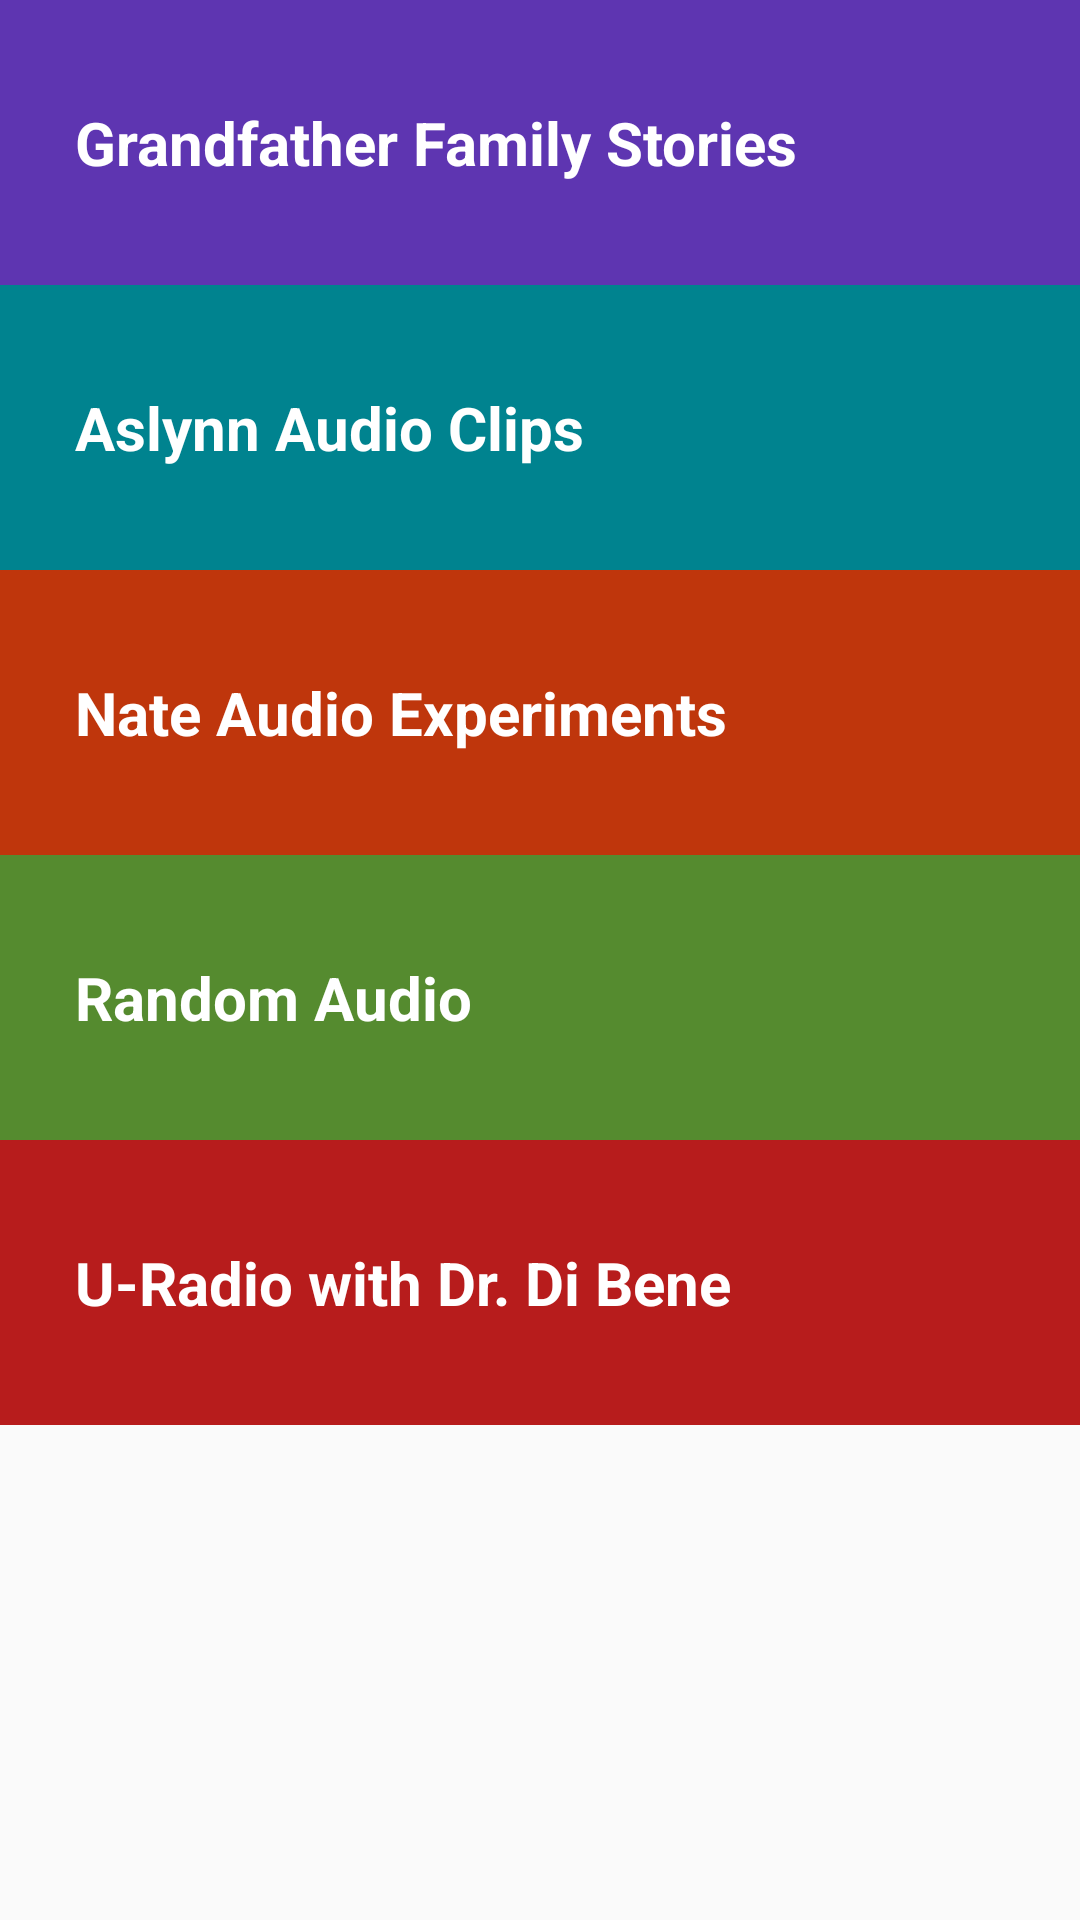

Here is an Android app screen rendered from its layout file. Give the layout XML and the strings, colors and styles it references.
<!-- AndroidManifest.xml: application theme AppTheme -->
<!-- res/layout/activity_main.xml -->
<?xml version="1.0" encoding="utf-8"?>
<android.support.constraint.ConstraintLayout xmlns:android="http://schemas.android.com/apk/res/android"
    xmlns:app="http://schemas.android.com/apk/res-auto"
    xmlns:tools="http://schemas.android.com/tools"
    android:layout_width="match_parent"
    android:layout_height="match_parent"
    tools:context=".MainActivity">

    <ScrollView
        android:layout_width="match_parent"
        android:layout_height="match_parent">

    <LinearLayout
        android:layout_width="match_parent"
        android:layout_height="match_parent"
        android:orientation="vertical">

       <TextView
           android:id="@+id/catGrandfatherTxt"
           android:layout_width="match_parent"
           android:layout_height="match_parent"
           android:background="@color/colorMenuFirst"
           style="@style/MenuStyle"
           android:text="Grandfather Family Stories"
           />

        <TextView
            android:id="@+id/catAshlynnTxt"
            android:layout_width="match_parent"
            android:layout_height="wrap_content"
            android:background="@color/colorMenuSecond"
            style="@style/MenuStyle"
            android:text="Aslynn Audio Clips"
            />

        <TextView
            android:id="@+id/catNateTxt"
            android:layout_width="match_parent"
            android:layout_height="wrap_content"
            android:background="@color/colorMenuThird"
            style="@style/MenuStyle"
            android:text="Nate Audio Experiments"
            />

        <TextView
            android:id="@+id/catRandomTxt"
            android:layout_width="match_parent"
            android:layout_height="wrap_content"
            android:background="@color/colorMenuFourth"
            style="@style/MenuStyle"
            android:text="Random Audio"
            />

        <TextView
            android:id="@+id/catDibeneTxt"
            android:layout_width="match_parent"
            android:layout_height="wrap_content"
            android:background="@color/colorMenuFifth"
            style="@style/MenuStyle"
            android:text="U-Radio with Dr. Di Bene"
            />


    </LinearLayout>
    </ScrollView>
</android.support.constraint.ConstraintLayout>
<!-- resources referenced by this layout -->
<resources>
  <color name="colorMenuFifth">#b71c1c</color>
  <color name="colorMenuFirst">#5E35B1</color>
  <color name="colorMenuFourth">#558B2F</color>
  <color name="colorMenuSecond">#00838F</color>
  <color name="colorMenuThird">#BF360C</color>
  <style name="MenuStyle">
          <item name="android:gravity">center_vertical</item>
          <item name="android:padding">25dp</item>
          <item name="android:height">95dp</item>
          <item name="android:textSize">20sp</item>
          <item name="android:textColor">#ffffff</item>
          <item name="android:textStyle">bold</item>
      </style>
  <style name="AppTheme" parent="Theme.AppCompat.Light.DarkActionBar">
          
          <item name="colorPrimary">@color/colorPrimary</item>
          <item name="colorPrimaryDark">@color/colorPrimaryDark</item>
          <item name="colorAccent">@color/colorAccent</item>
      </style>
  <color name="colorPrimary">#3F51B5</color>
  <color name="colorPrimaryDark">#303F9F</color>
  <color name="colorAccent">#FF4081</color>
</resources>
